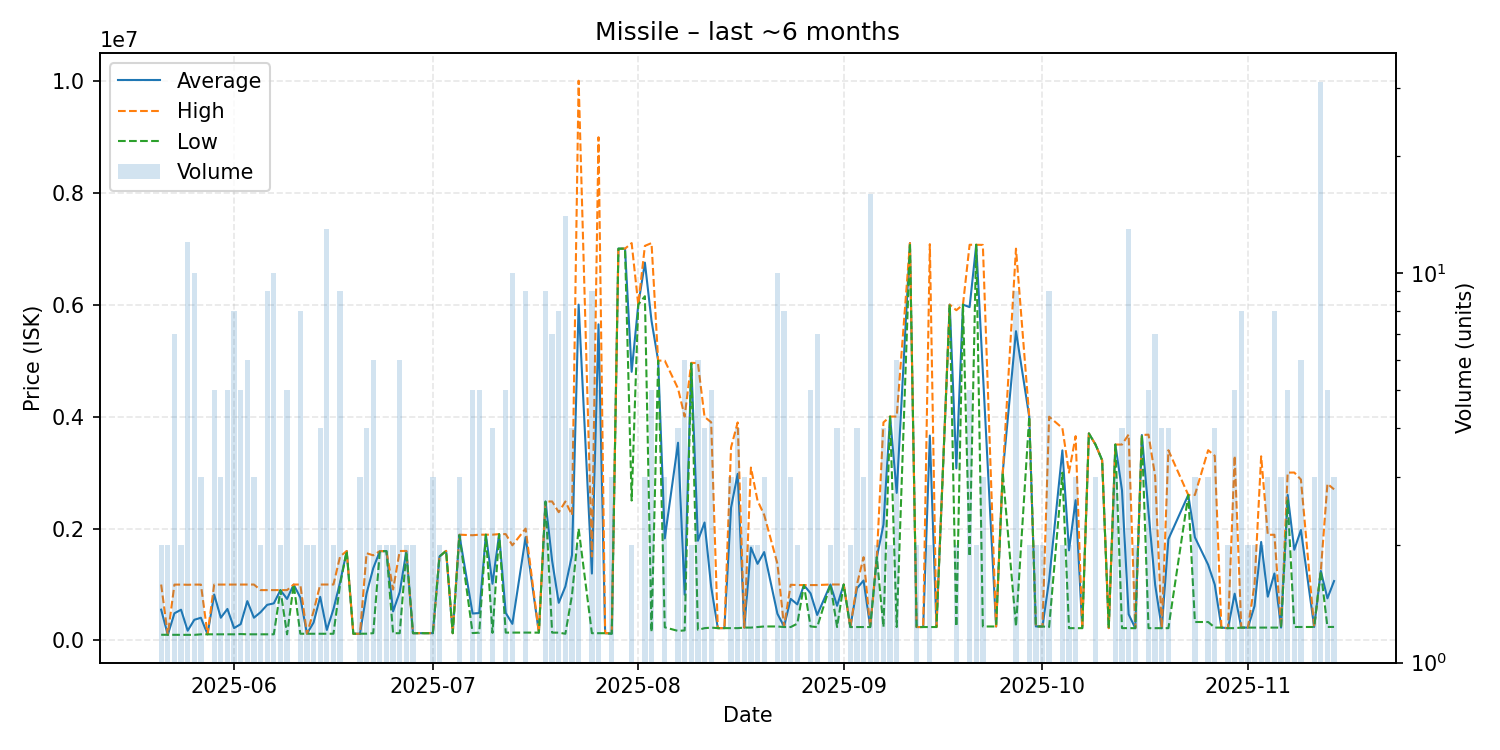

The table this chart was drawn from, first rows:
date, average, highest, lowest, order_count, volume
2025-05-21, 550650, 999300, 102000, 2, 2
2025-05-22, 101000, 101000, 101000, 2, 2
2025-05-23, 485471, 998100, 101000, 4, 7
2025-05-24, 549650, 998300, 101000, 2, 2
2025-05-25, 174900, 995000, 100100, 4, 12
2025-05-26, 369560, 998300, 100100, 9, 10
2025-05-27, 406100, 998300, 110000, 3, 3
2025-05-28, 110000, 110000, 110000, 1, 1
2025-05-29, 820700, 998400, 110000, 4, 5
2025-05-30, 406133, 998400, 110000, 2, 3
2025-05-31, 563440, 998400, 110000, 5, 5
2025-06-01, 221250, 999300, 110100, 3, 8
2025-06-02, 291820, 998900, 115050, 5, 5
2025-06-03, 702883, 999300, 110200, 6, 6
2025-06-04, 406600, 999200, 110300, 3, 3
2025-06-05, 505150, 900000, 110300, 2, 2
2025-06-06, 636767, 900000, 110300, 7, 9
2025-06-07, 663090, 900000, 110300, 6, 10
2025-06-08, 900000, 900000, 900000, 2, 2
2025-06-09, 742060, 900000, 110300, 3, 5
2025-06-10, 999200, 999200, 999200, 1, 1
2025-06-11, 767175, 999300, 120100, 6, 8
2025-06-12, 120100, 120100, 120100, 2, 2
2025-06-13, 320100, 520100, 120100, 2, 2
2025-06-14, 779500, 999300, 120100, 4, 4
2025-06-15, 187769, 999800, 120100, 5, 13
2025-06-16, 559950, 999800, 120100, 2, 2
2025-06-17, 1038733, 1500000, 999800, 4, 9
2025-06-18, 1598000, 1598000, 1598000, 1, 1
2025-06-19, 120200, 120200, 120200, 1, 1
2025-06-20, 120200, 120200, 120200, 3, 3
2025-06-21, 840000, 1559000, 121000, 3, 4
2025-06-22, 1289350, 1521000, 130100, 4, 6
2025-06-23, 1596000, 1596000, 1596000, 2, 2
2025-06-24, 1596000, 1596000, 1596000, 2, 2
2025-06-25, 520000, 910000, 130000, 2, 2
2025-06-26, 863833, 1598000, 130000, 6, 6
2025-06-27, 1594500, 1599000, 1590000, 2, 2
2025-06-28, 130000, 130000, 130000, 2, 2
2025-06-30, 131000, 131000, 131000, 1, 1
2025-07-01, 130667, 131000, 130000, 2, 3
2025-07-02, 1500000, 1500000, 1500000, 2, 2
2025-07-03, 1600000, 1600000, 1600000, 1, 1
2025-07-04, 130000, 130000, 130000, 1, 1
2025-07-05, 1886667, 1890000, 1880000, 3, 3
2025-07-07, 481780, 1880000, 132200, 5, 5
2025-07-08, 490000, 1890000, 140000, 2, 5
2025-07-09, 1890000, 1890000, 1890000, 1, 1
2025-07-10, 1013050, 1890000, 136100, 4, 4
2025-07-11, 1900000, 1900000, 1900000, 1, 1
2025-07-12, 492600, 1900000, 140500, 4, 5
2025-07-13, 296900, 1700000, 141000, 3, 10
2025-07-15, 1846444, 1999000, 141000, 9, 9
2025-07-17, 140000, 140000, 140000, 1, 1
2025-07-18, 2482667, 2483000, 2480000, 4, 9
2025-07-19, 1424143, 2483000, 140000, 5, 7
2025-07-20, 672900, 2291500, 140000, 8, 8
2025-07-21, 963993, 2483000, 120100, 7, 14
2025-07-22, 1525775, 2241500, 810050, 4, 4
2025-07-23, 6000000, 10000000, 2000000, 2, 2
... 100 more rows
